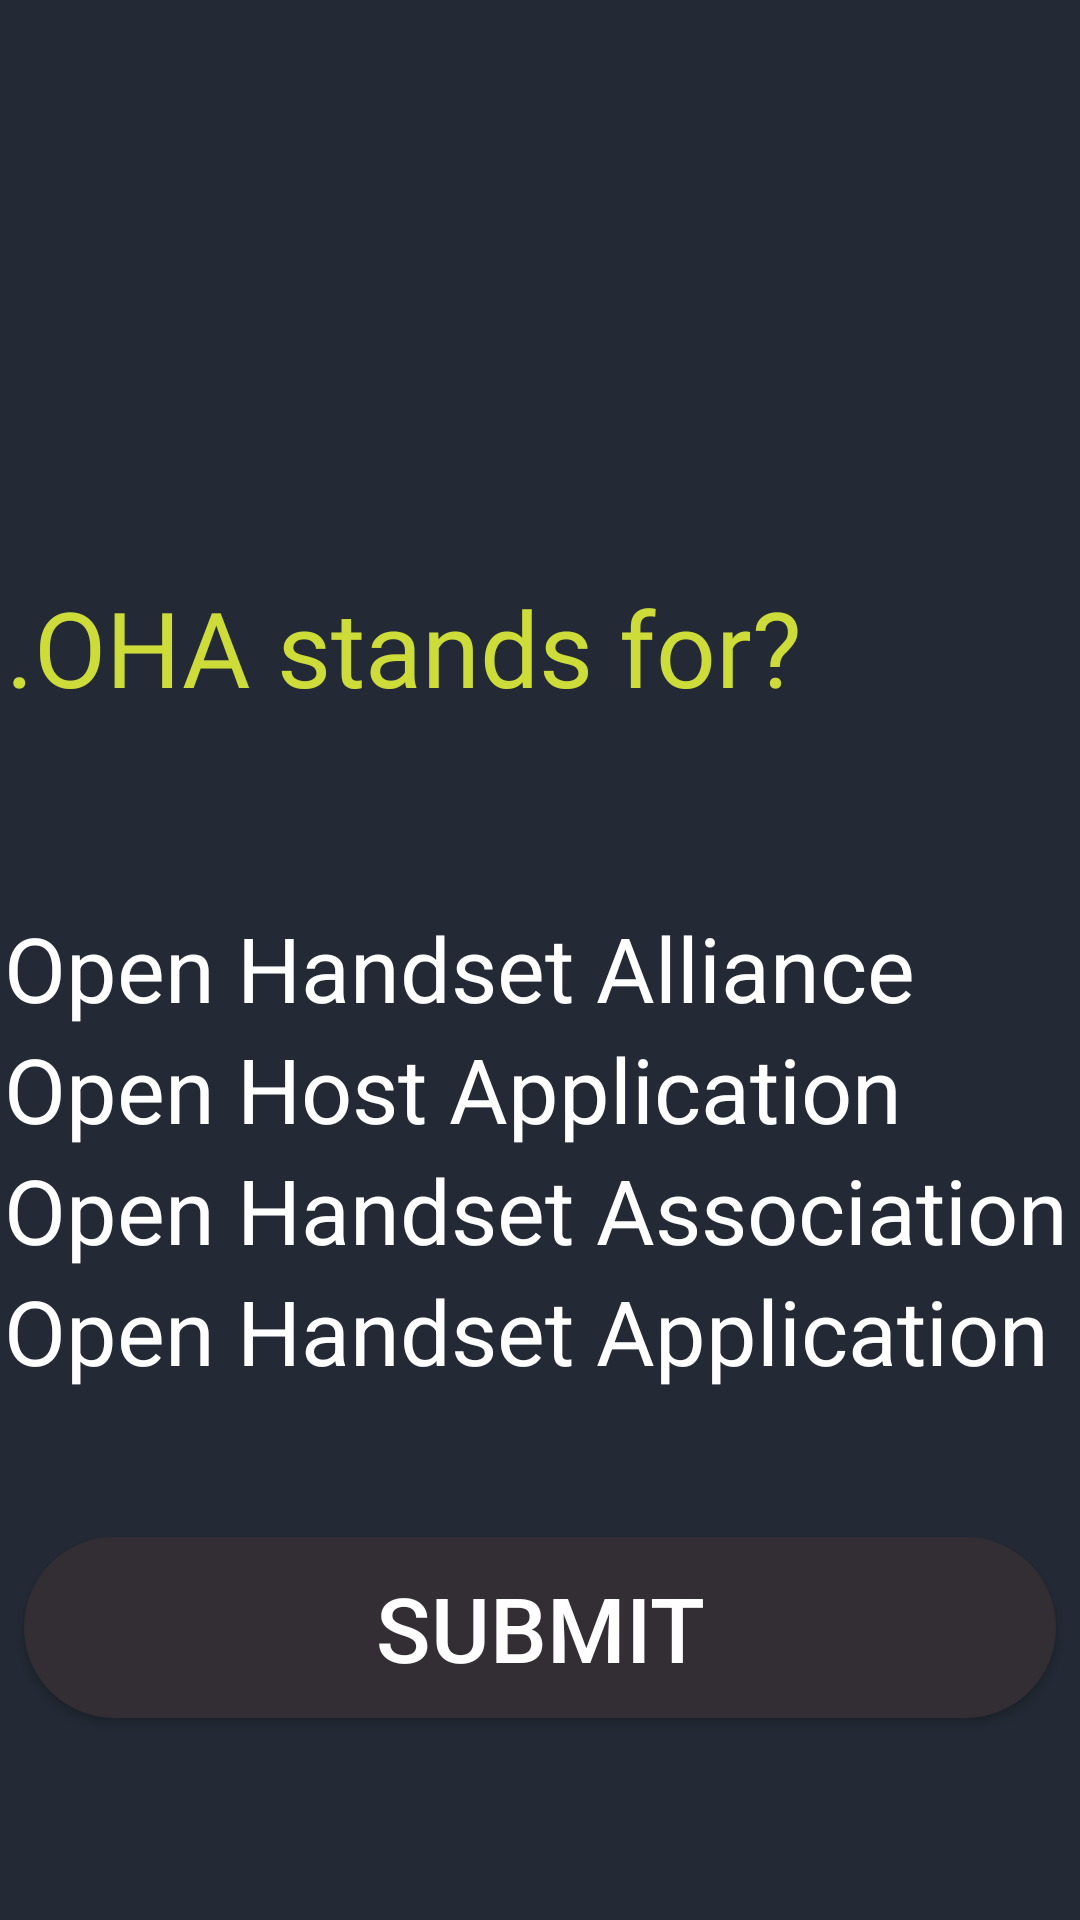

Produce the Android XML layout that renders to this screen, including the resource entries it uses.
<!-- AndroidManifest.xml: application theme AppTheme -->
<!-- res/layout/activity_quizquestion3.xml -->
<?xml version="1.0" encoding="utf-8"?>
<androidx.constraintlayout.widget.ConstraintLayout xmlns:android="http://schemas.android.com/apk/res/android"
    xmlns:app="http://schemas.android.com/apk/res-auto"
    xmlns:tools="http://schemas.android.com/tools"
    android:layout_width="match_parent"
    android:layout_height="match_parent"
    tools:context=".quizquestion3"
    android:background="#232A35">

    <TextView
        android:id="@+id/textView"
        android:layout_width="378dp"
        android:layout_height="94dp"
        android:text="3.OHA stands for?"
        android:textColor="#CDDC39"
        android:fontFamily="@font/g_light"
        android:textSize="35sp"
        app:layout_constraintBottom_toBottomOf="parent"
        app:layout_constraintHorizontal_bias="1.0"
        app:layout_constraintLeft_toLeftOf="parent"
        app:layout_constraintRight_toRightOf="parent"
        app:layout_constraintTop_toTopOf="parent"
        app:layout_constraintVertical_bias="0.352" />

    <RadioGroup
        android:id="@+id/radiogroup"
        android:layout_width="391dp"
        android:layout_height="203dp"
        android:layout_marginBottom="8dp"
        app:layout_constraintBottom_toBottomOf="parent"
        app:layout_constraintEnd_toEndOf="parent"
        app:layout_constraintHorizontal_bias="1.0"
        app:layout_constraintStart_toStartOf="parent"
        app:layout_constraintTop_toBottomOf="@+id/textView"
        app:layout_constraintVertical_bias="0.112">

        <RadioButton
            android:id="@+id/rbtn1"
            android:textColor="@color/white"
            android:layout_width="wrap_content"
            android:layout_height="wrap_content"
            android:text="Open Handset Alliance"
            android:textSize="30sp" />

        <RadioButton
            android:id="@+id/rbtn2"
            android:layout_width="wrap_content"
            android:layout_height="wrap_content"
            android:text="Open Host Application"
            android:textColor="@color/white"
            android:textSize="30sp" />

        <RadioButton
            android:id="@+id/rbtn3"
            android:layout_width="wrap_content"
            android:layout_height="wrap_content"
            android:text="Open Handset Association"
            android:textColor="@color/white"
            android:textSize="30sp" />

        <RadioButton
            android:id="@+id/rbtn4"
            android:layout_width="wrap_content"
            android:layout_height="wrap_content"
            android:text="Open Handset Application"
            android:textColor="@color/white"
            android:textSize="30sp" />
    </RadioGroup>

    <Button
        android:id="@+id/btn"
        android:background="@drawable/round_btn"
        android:textColor="#FFFFFF"
        android:textSize="30sp"
        android:layout_width="match_parent"
        android:layout_height="wrap_content"
        android:layout_marginStart="8dp"
        android:layout_marginTop="8dp"
        android:layout_marginEnd="8dp"
        app:layout_constraintBottom_toBottomOf="parent"
        app:layout_constraintEnd_toEndOf="parent"
        app:layout_constraintHorizontal_bias="0.498"
        app:layout_constraintStart_toStartOf="parent"
        app:layout_constraintTop_toTopOf="parent"
        app:layout_constraintVertical_bias="0.882"
        android:onClick="btn"
        android:text="submit"/>


</androidx.constraintlayout.widget.ConstraintLayout>
<!-- resources referenced by this layout -->
<resources>
  <color name="white">#fff</color>
  <!-- drawable round_btn (drawable) -->
  <?xml version="1.0" encoding="utf-8"?>
  <shape xmlns:android="http://schemas.android.com/apk/res/android">
      <corners android:radius="40dp" />
  
      <padding
          android:bottom="10dp"
          android:left="10dp"
          android:right="10dp"
          android:top="10dp" />
  
      <solid android:color="#332E33" />
  </shape>
  <style name="AppTheme" parent="Theme.AppCompat.Light.DarkActionBar">
          
          <item name="colorPrimary">@color/colorPrimary</item>
          <item name="colorPrimaryDark">@color/colorPrimaryDark</item>
          <item name="colorAccent">@color/colorAccent</item>
      </style>
  <color name="colorPrimary">#232A35</color>
  <color name="colorPrimaryDark">#232A35</color>
  <color name="colorAccent">#D81B60</color>
</resources>
